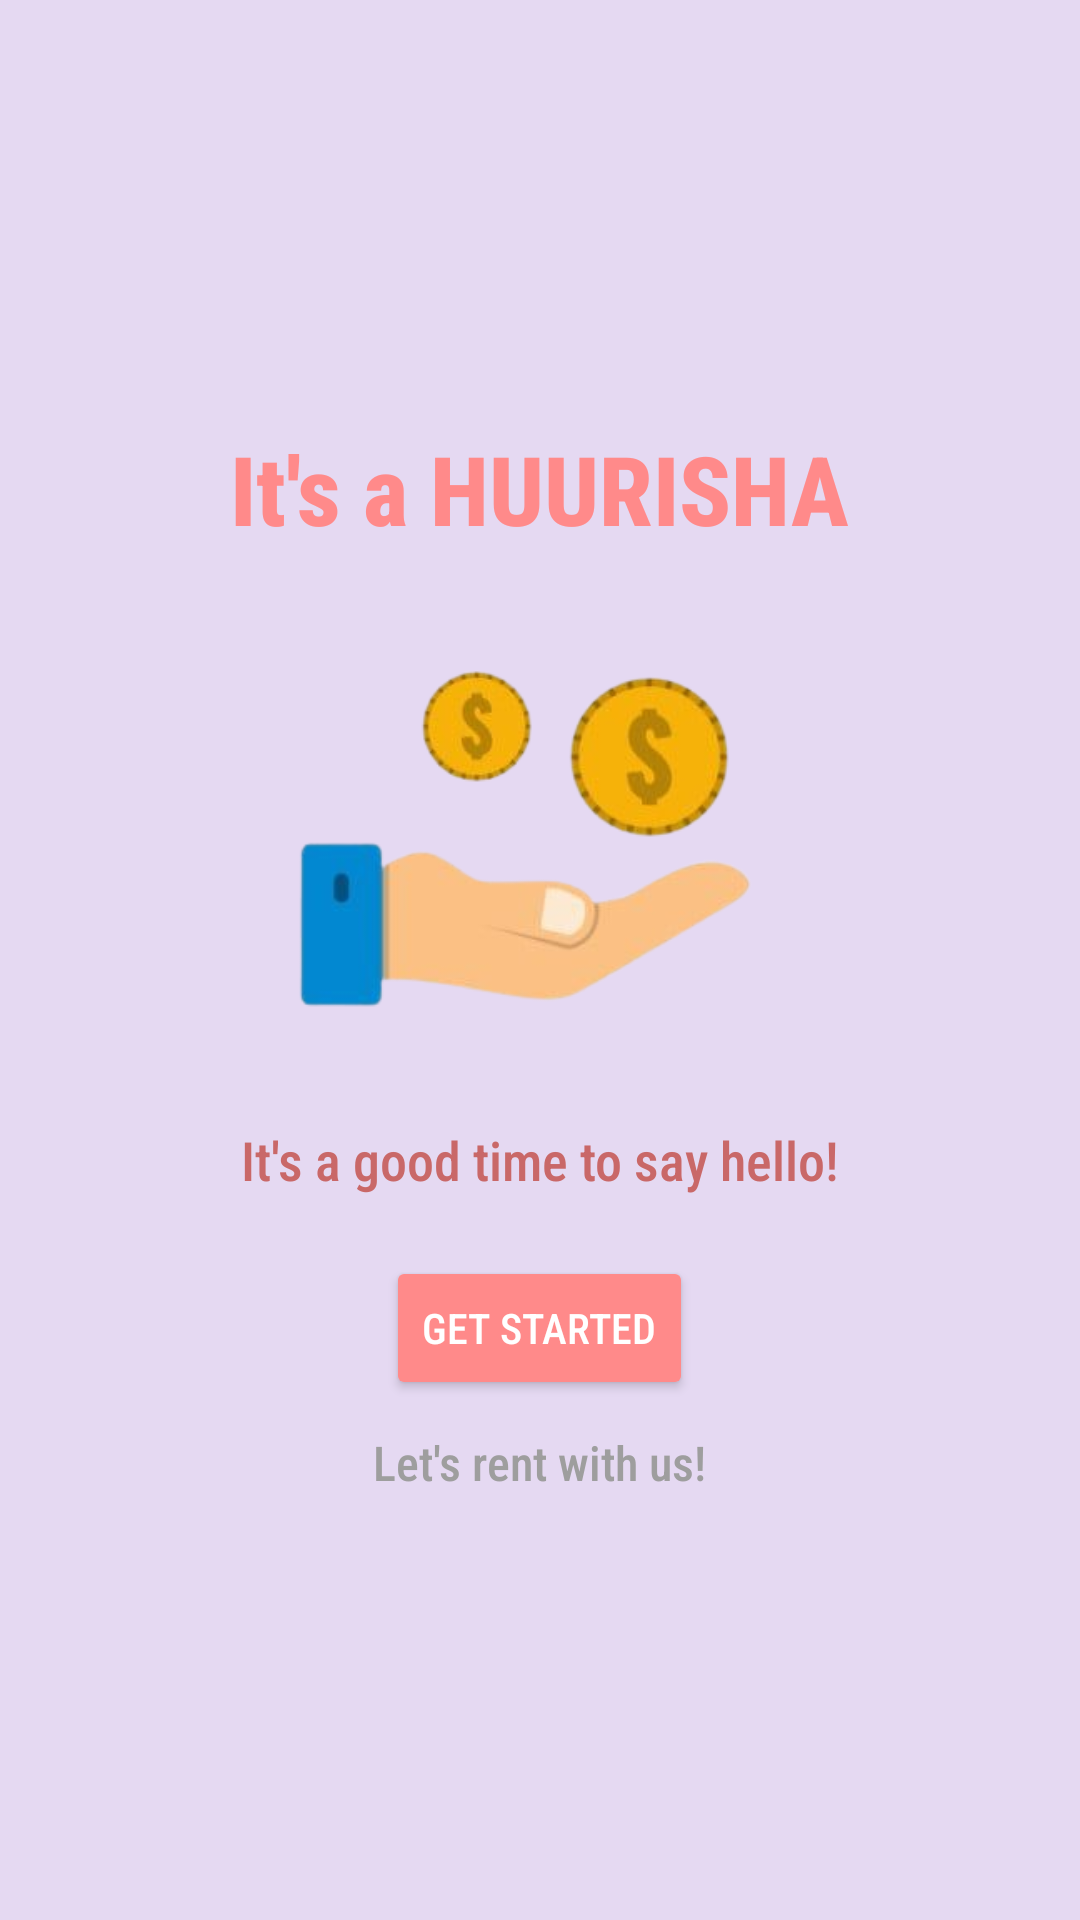

Android layout source for this screen:
<!-- AndroidManifest.xml: application theme Theme.Projekakhir -->
<!-- res/layout/activity_main.xml -->
<?xml version="1.0" encoding="utf-8"?>
<LinearLayout
    xmlns:android="http://schemas.android.com/apk/res/android"
    android:layout_width="match_parent"
    android:layout_height="match_parent"
    android:orientation="vertical"
    android:gravity="center"
    android:background="#E5D9F2">

    <TextView
        android:id="@+id/titleText"
        android:layout_width="wrap_content"
        android:layout_height="wrap_content"
        android:text="It's a HUURISHA"
        android:textSize="32sp"
        android:textStyle="bold"
        android:fontFamily="sans-serif-condensed-medium"
        android:textColor="#FF8A8A" />

    <LinearLayout
        android:layout_width="wrap_content"
        android:layout_height="wrap_content"
        android:orientation="horizontal"
        android:layout_marginTop="20dp">

        <ImageView
            android:id="@+id/userImage"
            android:layout_width="200dp"
            android:layout_height="150dp"
            android:src="@drawable/icon1"
            android:layout_marginEnd="10dp"
            android:scaleType="centerCrop" />
    </LinearLayout>

    <TextView
        android:id="@+id/messageText"
        android:layout_width="wrap_content"
        android:layout_height="wrap_content"
        android:text="It's a good time to say hello!"
        android:textSize="18sp"
        android:textColor="#C96868"
        android:fontFamily="sans-serif-condensed-medium"
        android:layout_marginTop="20dp" />

    <Button
        android:id="@+id/startBt"
        android:layout_width="wrap_content"
        android:layout_height="wrap_content"
        android:text="Get Started"
        android:layout_marginTop="20dp"
        android:backgroundTint="#FF8A8A"
        android:fontFamily="sans-serif-condensed-medium"
        android:textColor="#ffffff" />

    <TextView
        android:id="@+id/laterButton"
        android:layout_width="wrap_content"
        android:layout_height="wrap_content"
        android:text="Let's rent with us!"
        android:textSize="16sp"
        android:textColor="#9e9e9e"
        android:fontFamily="sans-serif-condensed-medium"
        android:layout_marginTop="10dp" />
</LinearLayout>
<!-- resources referenced by this layout -->
<resources>
  <!-- drawable icon1: png bitmap (drawable, 50153 bytes) -->
  <style name="Theme.Projekakhir" parent="Base.Theme.Projekakhir" />
  <style name="Base.Theme.Projekakhir" parent="Theme.Material3.DayNight.NoActionBar">
          
          
      </style>
</resources>
